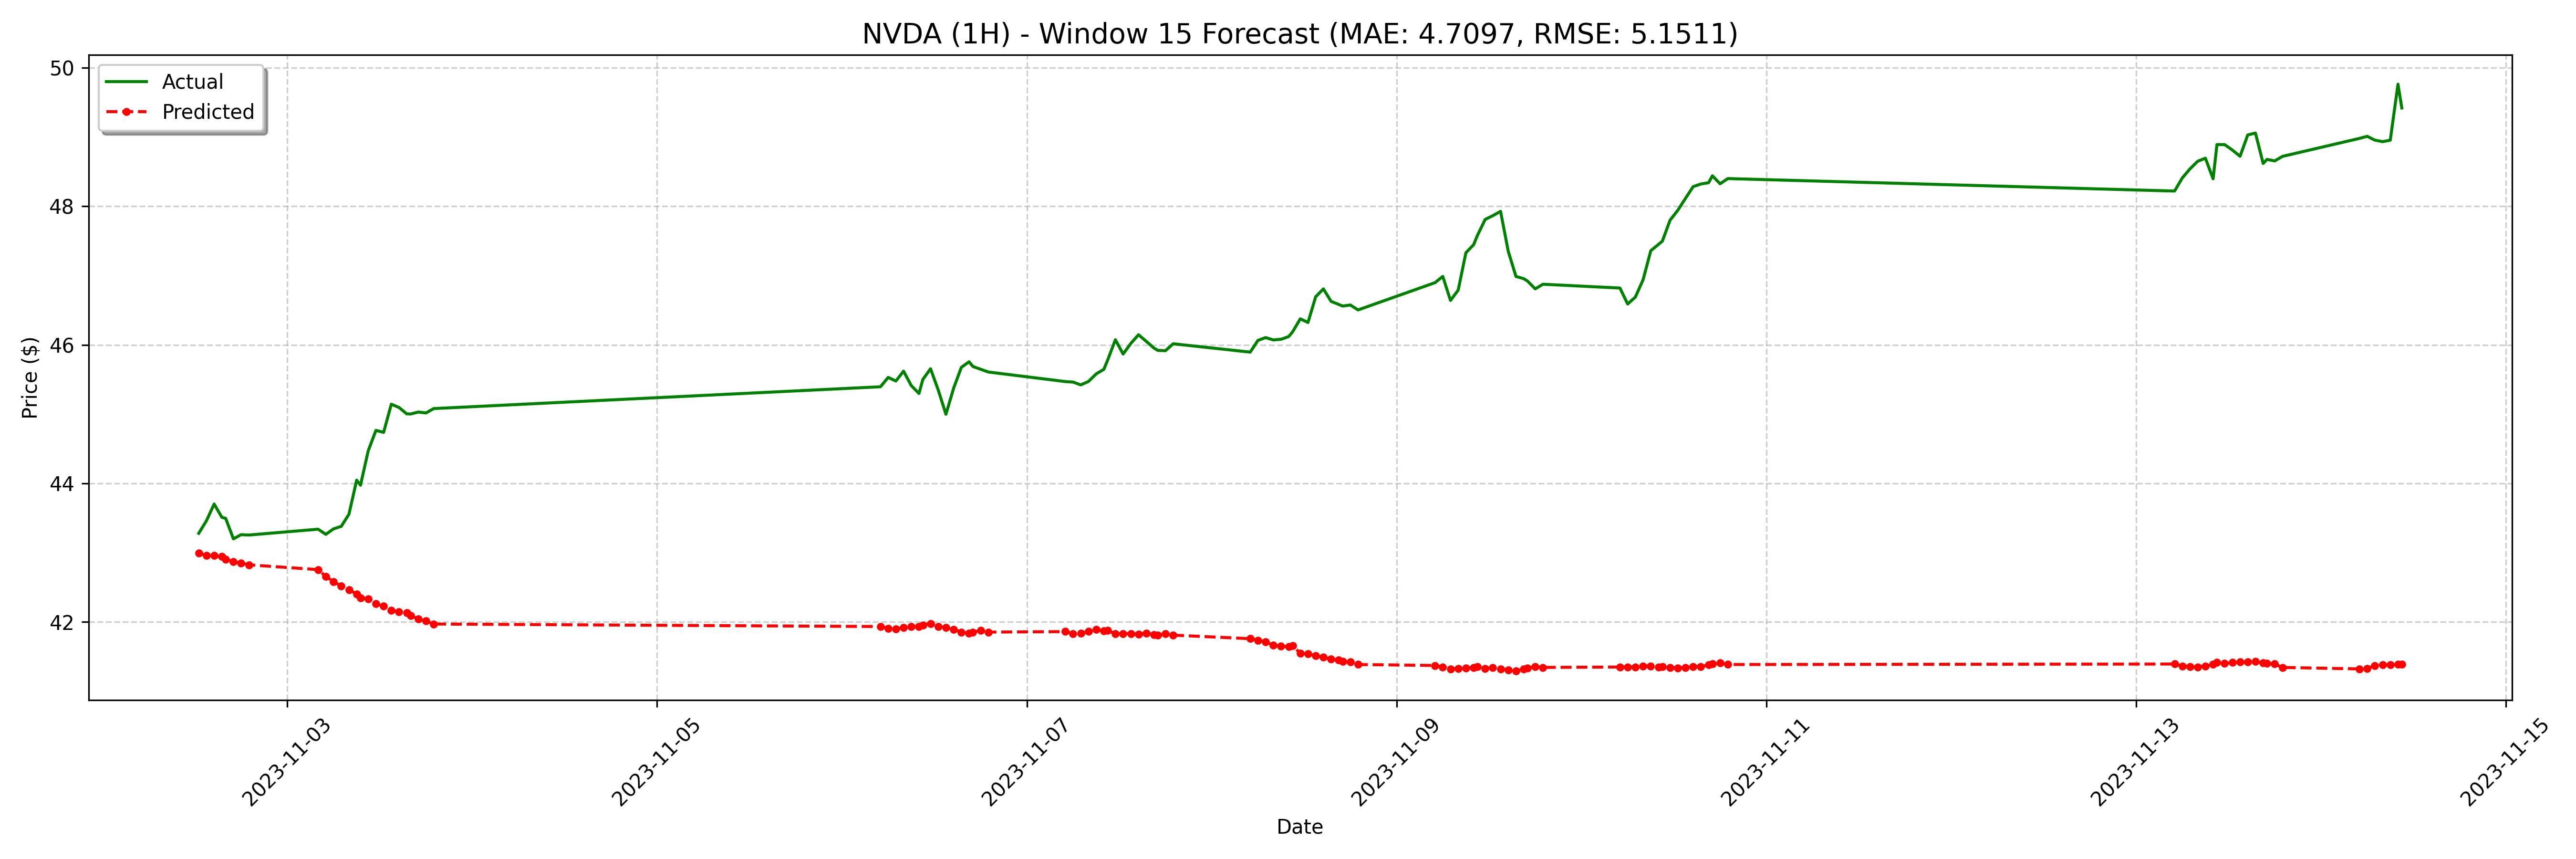

Values plotted in this chart, from the file beside it:
date, actual, forecast
2023-11-02 12:30:00-04:00, 43.28, 42.99
2023-11-02 13:30:00-04:00, 43.46, 42.96
2023-11-02 14:30:00-04:00, 43.7, 42.96
2023-11-02 15:30:00-04:00, 43.51, 42.94
2023-11-02 16:00:00-04:00, 43.5, 42.9
2023-11-02 17:00:00-04:00, 43.2, 42.87
2023-11-02 18:00:00-04:00, 43.26, 42.85
2023-11-02 19:00:00-04:00, 43.25, 42.82
2023-11-03 04:00:00-04:00, 43.34, 42.76
2023-11-03 05:00:00-04:00, 43.27, 42.66
2023-11-03 06:00:00-04:00, 43.34, 42.58
2023-11-03 07:00:00-04:00, 43.38, 42.52
2023-11-03 08:00:00-04:00, 43.55, 42.47
2023-11-03 09:00:00-04:00, 44.05, 42.4
2023-11-03 09:30:00-04:00, 43.97, 42.35
2023-11-03 10:30:00-04:00, 44.47, 42.34
2023-11-03 11:30:00-04:00, 44.77, 42.26
2023-11-03 12:30:00-04:00, 44.74, 42.23
2023-11-03 13:30:00-04:00, 45.14, 42.17
2023-11-03 14:30:00-04:00, 45.1, 42.15
2023-11-03 15:30:00-04:00, 45, 42.13
2023-11-03 16:00:00-04:00, 45, 42.09
2023-11-03 17:00:00-04:00, 45.03, 42.04
2023-11-03 18:00:00-04:00, 45.02, 42.01
2023-11-03 19:00:00-04:00, 45.08, 41.97
2023-11-06 04:00:00-05:00, 45.4, 41.93
2023-11-06 05:00:00-05:00, 45.53, 41.9
2023-11-06 06:00:00-05:00, 45.48, 41.9
2023-11-06 07:00:00-05:00, 45.62, 41.92
2023-11-06 08:00:00-05:00, 45.41, 41.93
2023-11-06 09:00:00-05:00, 45.3, 41.93
2023-11-06 09:30:00-05:00, 45.5, 41.96
2023-11-06 10:30:00-05:00, 45.66, 41.98
2023-11-06 11:30:00-05:00, 45.35, 41.93
2023-11-06 12:30:00-05:00, 45, 41.92
2023-11-06 13:30:00-05:00, 45.38, 41.89
2023-11-06 14:30:00-05:00, 45.67, 41.85
2023-11-06 15:30:00-05:00, 45.76, 41.84
2023-11-06 16:00:00-05:00, 45.69, 41.85
2023-11-06 17:00:00-05:00, 45.65, 41.88
2023-11-06 18:00:00-05:00, 45.61, 41.85
2023-11-07 04:00:00-05:00, 45.47, 41.86
2023-11-07 05:00:00-05:00, 45.46, 41.83
2023-11-07 06:00:00-05:00, 45.42, 41.84
2023-11-07 07:00:00-05:00, 45.47, 41.86
2023-11-07 08:00:00-05:00, 45.58, 41.89
2023-11-07 09:00:00-05:00, 45.65, 41.87
2023-11-07 09:30:00-05:00, 45.78, 41.88
2023-11-07 10:30:00-05:00, 46.07, 41.83
2023-11-07 11:30:00-05:00, 45.87, 41.83
2023-11-07 12:30:00-05:00, 46.02, 41.83
2023-11-07 13:30:00-05:00, 46.15, 41.82
2023-11-07 14:30:00-05:00, 46.05, 41.84
2023-11-07 15:30:00-05:00, 45.95, 41.82
2023-11-07 16:00:00-05:00, 45.92, 41.81
2023-11-07 17:00:00-05:00, 45.92, 41.83
2023-11-07 18:00:00-05:00, 46.02, 41.81
2023-11-08 04:00:00-05:00, 45.9, 41.76
2023-11-08 05:00:00-05:00, 46.06, 41.74
2023-11-08 06:00:00-05:00, 46.1, 41.71
... 68 more rows
